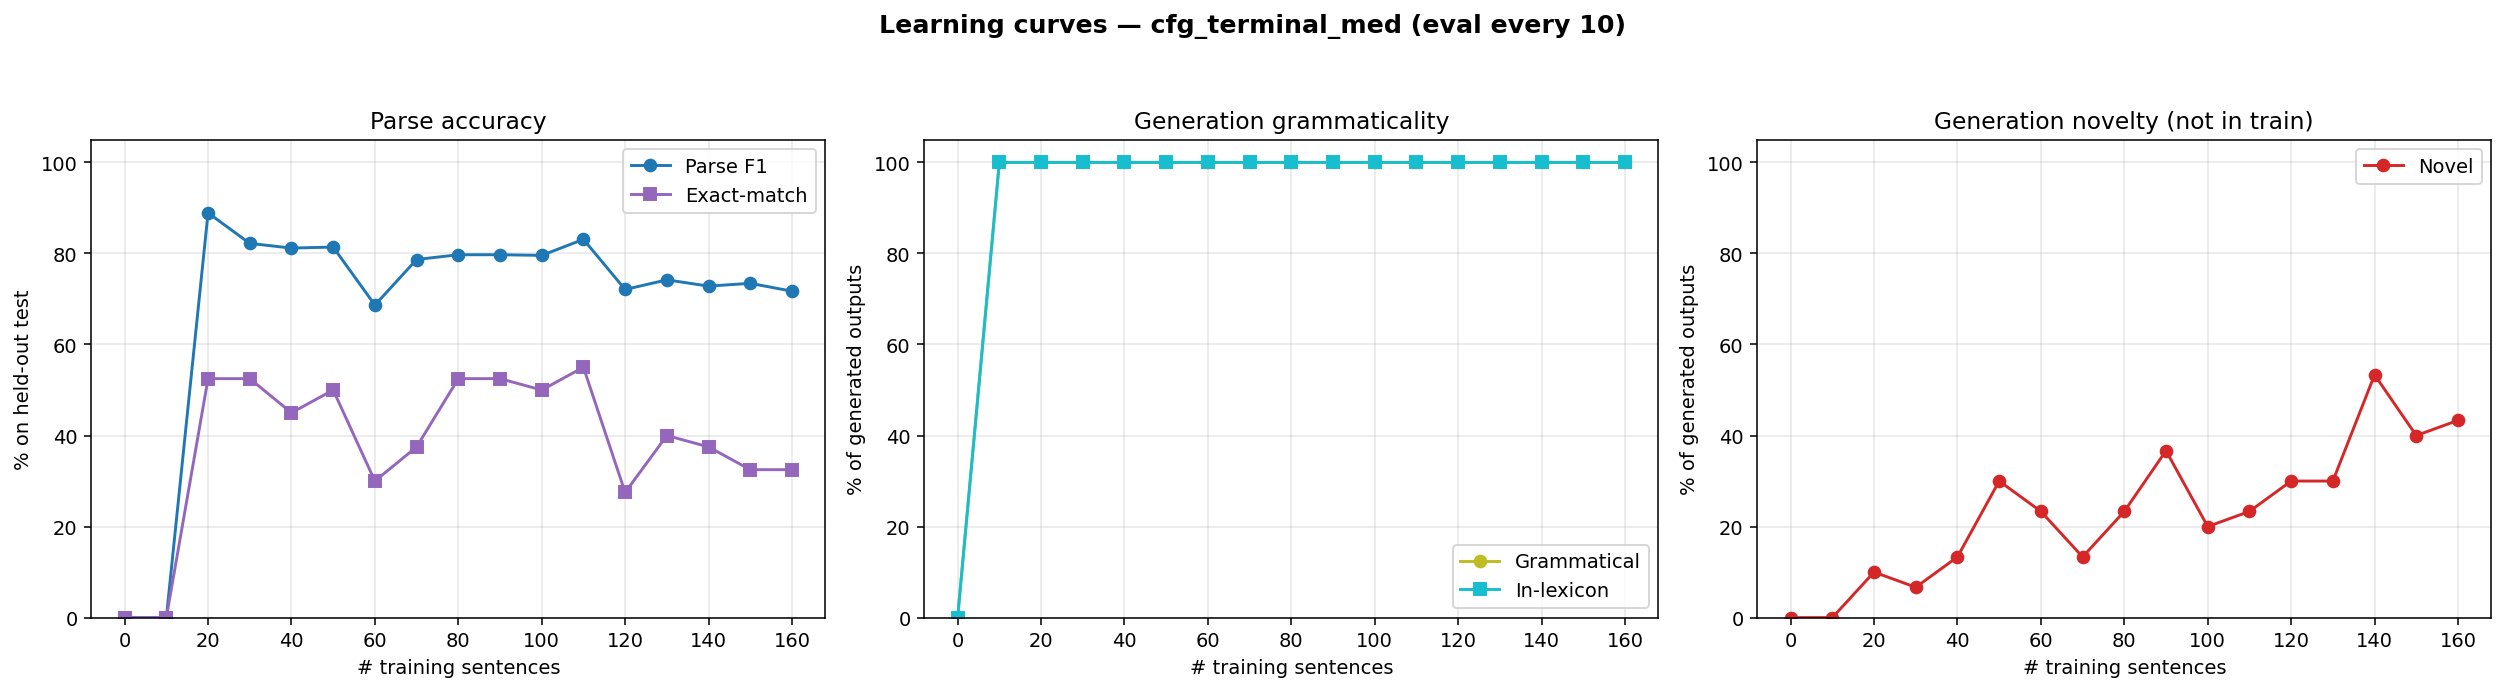

Data behind this chart, as committed beside it:
n_trained, parse_F1, parse_P, parse_R, parse_EM, gen_gram, gen_novel, gen_lex, gen_n
0, 0.0000, 0.0000, 0.0000, 0.0000, 0.0000, 0.0000, 0.0000, 0
10, 0.0000, 0.0000, 0.0000, 0.0000, 1, 0.0000, 1, 30
20, 0.8893, 0.8924, 0.8862, 0.5250, 1, 0.1000, 1, 30
30, 0.8221, 0.8493, 0.7966, 0.5250, 1, 0.0667, 1, 30
40, 0.8118, 0.8204, 0.8034, 0.4500, 1, 0.1333, 1, 30
50, 0.8140, 0.8286, 0.8000, 0.5000, 1, 0.3000, 1, 30
60, 0.6866, 0.7014, 0.6724, 0.3000, 1, 0.2333, 1, 30
70, 0.7867, 0.7979, 0.7759, 0.3750, 1, 0.1333, 1, 30
80, 0.7972, 0.8085, 0.7862, 0.5250, 1, 0.2333, 1, 30
90, 0.7972, 0.8085, 0.7862, 0.5250, 1, 0.3667, 1, 30
100, 0.7958, 0.8129, 0.7793, 0.5000, 1, 0.2000, 1, 30
110, 0.8310, 0.8489, 0.8138, 0.5500, 1, 0.2333, 1, 30
120, 0.7208, 0.7391, 0.7034, 0.2750, 1, 0.3000, 1, 30
130, 0.7420, 0.7609, 0.7241, 0.4000, 1, 0.3000, 1, 30
140, 0.7282, 0.7509, 0.7069, 0.3750, 1, 0.5333, 1, 30
150, 0.7344, 0.7601, 0.7103, 0.3250, 1, 0.4000, 1, 30
160, 0.7171, 0.7509, 0.6862, 0.3250, 1, 0.4333, 1, 30
